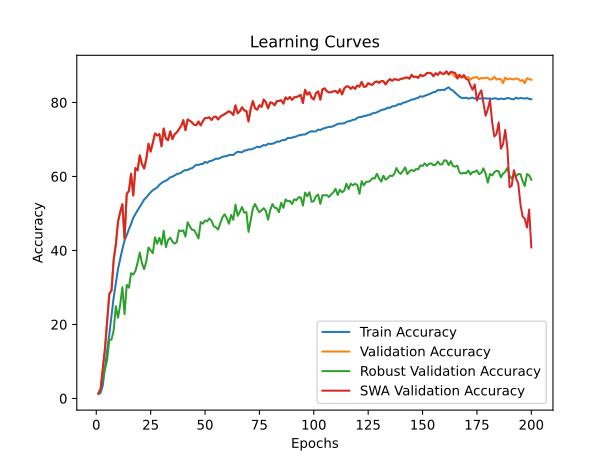

The data file committed next to this chart (first rows):
time; train_accuracy; train_loss; valid_accuracy; valid_loss; valid_accuracy_robust; valid_accuracy_swa; valid_accuracy_robust_swa
185,2214; 1,2037; 4,6505; 1,3800; 4,6029; 1,2310; 1,3800; 1,2310
371,3567; 1,4903; 4,6111; 2,6000; 4,5478; 2,0414; 2,6000; 2,0414
559,3051; 3,5196; 4,5347; 8,1600; 4,0580; 5,7207; 8,1600; 5,7207
745,2329; 8,4080; 4,2056; 13,4600; 3,7050; 7,9034; 13,4600; 7,9034
931,2710; 12,9238; 3,9791; 20,9600; 3,3471; 10,4690; 20,9600; 10,4690
1120,5487; 17,4151; 3,7733; 28,2600; 2,9132; 15,7828; 28,2600; 15,7828
1310,5834; 22,4495; 3,5515; 29,1600; 3,0082; 15,9310; 29,1600; 15,9310
1498,9485; 27,2715; 3,3568; 37,5200; 2,5469; 18,4172; 37,5200; 18,4172
1697,4366; 31,2324; 3,1921; 41,6400; 2,3081; 24,9310; 41,6400; 24,9310
1891,7412; 35,0267; 3,0509; 47,7600; 2,1311; 21,8207; 47,7600; 21,8207
2086,1622; 37,6386; 2,9439; 50,3800; 1,9473; 25,3138; 50,3800; 25,3138
2282,0147; 40,3729; 2,8435; 52,5000; 1,8846; 30,0690; 52,5000; 30,0690
2470,6610; 42,6533; 2,7583; 43,1600; 2,2946; 22,7690; 43,1600; 22,7690
2663,0397; 44,1325; 2,7016; 55,2800; 1,8449; 30,6931; 55,2800; 30,6931
2854,8797; 45,7561; 2,6399; 56,1000; 1,8380; 29,9379; 56,1000; 29,9379
3044,2379; 47,1209; 2,5864; 60,7400; 1,6267; 33,8586; 60,7400; 33,8586
3230,5007; 48,8227; 2,5338; 54,8600; 1,8406; 33,4586; 54,8600; 33,4586
3417,4342; 49,8812; 2,4970; 62,2800; 1,6020; 34,4310; 62,2800; 34,4310
3611,4098; 50,8663; 2,4586; 61,6600; 1,5465; 36,7241; 61,6600; 36,7241
3803,3949; 51,7598; 2,4289; 65,7000; 1,3764; 39,4414; 65,7000; 39,4414
3992,2925; 52,7165; 2,3914; 63,3800; 1,4927; 36,5483; 63,3800; 36,5483
4181,6655; 53,7592; 2,3632; 62,1400; 1,5672; 34,9483; 62,1400; 34,9483
4369,2550; 54,3086; 2,3344; 64,7200; 1,4748; 37,0793; 64,7200; 37,0793
4556,4027; 55,0545; 2,3132; 68,8400; 1,2282; 40,8103; 68,8400; 40,8103
4743,6910; 55,7199; 2,2875; 66,7400; 1,3764; 40,0103; 66,7400; 40,0103
4930,5530; 56,2906; 2,2631; 69,1000; 1,3229; 39,2793; 69,1000; 39,2793
5123,5673; 56,6924; 2,2554; 71,6400; 1,2116; 43,5655; 71,6400; 43,5655
5310,0188; 57,0531; 2,2382; 71,0800; 1,2571; 41,8069; 71,0800; 41,8069
5497,6787; 57,7493; 2,2194; 71,4600; 1,1985; 43,4138; 71,4600; 43,4138
5682,6466; 58,2474; 2,2014; 68,1600; 1,2924; 41,5759; 68,1600; 41,5759
5869,8557; 58,6333; 2,1923; 72,9600; 1,1972; 45,3276; 72,9600; 45,3276
6055,0843; 58,8496; 2,1753; 70,3000; 1,3133; 40,8793; 70,3000; 40,8793
6240,7514; 59,2451; 2,1618; 69,8000; 1,2732; 42,8276; 69,8000; 42,8276
6428,4962; 59,7755; 2,1457; 72,2000; 1,1959; 43,4414; 72,2000; 43,4414
6616,2605; 59,9326; 2,1404; 70,1000; 1,2324; 42,3931; 70,1000; 42,3931
6806,6922; 60,2894; 2,1309; 71,3600; 1,2143; 41,8517; 71,3600; 41,8517
6996,6551; 60,6296; 2,1175; 71,9400; 1,2323; 42,2517; 71,9400; 42,2517
7183,3499; 60,8293; 2,1065; 72,7600; 1,1347; 45,4345; 72,7600; 45,4345
7373,7116; 60,9903; 2,0998; 73,6200; 1,1316; 45,2000; 73,6200; 45,2000
7558,9697; 61,4947; 2,0864; 75,2200; 1,1050; 45,4483; 75,2200; 45,4483
7750,4278; 61,7323; 2,0784; 72,5000; 1,2063; 43,7552; 72,5000; 43,7552
7938,6341; 61,7331; 2,0719; 75,4000; 1,1187; 47,6241; 75,4000; 47,6241
8126,4805; 62,1159; 2,0594; 75,0600; 1,1131; 46,5345; 75,0600; 46,5345
8312,5223; 62,2335; 2,0577; 74,6400; 1,0750; 45,6069; 74,6400; 45,6069
8498,5429; 62,7339; 2,0457; 73,9600; 1,1345; 45,4931; 73,9600; 45,4931
8684,0206; 63,1989; 2,0297; 73,8800; 1,1544; 44,4690; 73,8800; 44,4690
8876,5110; 63,1097; 2,0274; 74,8600; 1,1159; 43,2207; 74,8600; 43,2207
9067,7842; 63,3630; 2,0213; 73,8000; 1,1321; 47,6862; 73,8000; 47,6862
9255,1039; 63,4072; 2,0173; 74,9800; 1,0510; 47,2414; 74,9800; 47,2414
9442,1013; 63,9369; 2,0000; 75,8000; 1,0885; 48,1103; 75,8000; 48,1103
9628,0643; 63,6732; 2,0066; 75,8200; 1,0841; 47,9069; 75,8200; 47,9069
9817,7208; 64,1468; 1,9925; 75,9800; 1,0338; 48,6448; 75,9800; 48,6448
10009,1898; 64,2210; 1,9890; 75,2800; 1,0154; 48,0138; 75,2800; 48,0138
10196,7885; 64,5163; 1,9795; 76,1000; 1,0422; 46,5724; 76,1000; 46,5724
10382,8058; 64,8265; 1,9741; 76,1800; 1,0367; 46,2517; 76,1800; 46,2517
10571,3622; 64,7665; 1,9717; 75,4000; 1,0870; 45,6621; 75,4000; 45,6621
10754,6691; 65,0451; 1,9635; 76,1600; 1,0362; 47,3517; 76,1600; 47,3517
10942,2291; 65,3135; 1,9553; 76,5400; 0,9905; 48,9655; 76,5400; 48,9655
11131,0278; 65,4287; 1,9535; 76,8400; 0,9814; 49,7793; 76,8400; 49,7793
11324,2050; 65,5495; 1,9457; 77,2600; 0,9836; 48,7310; 77,2600; 48,7310
... 140 more rows
